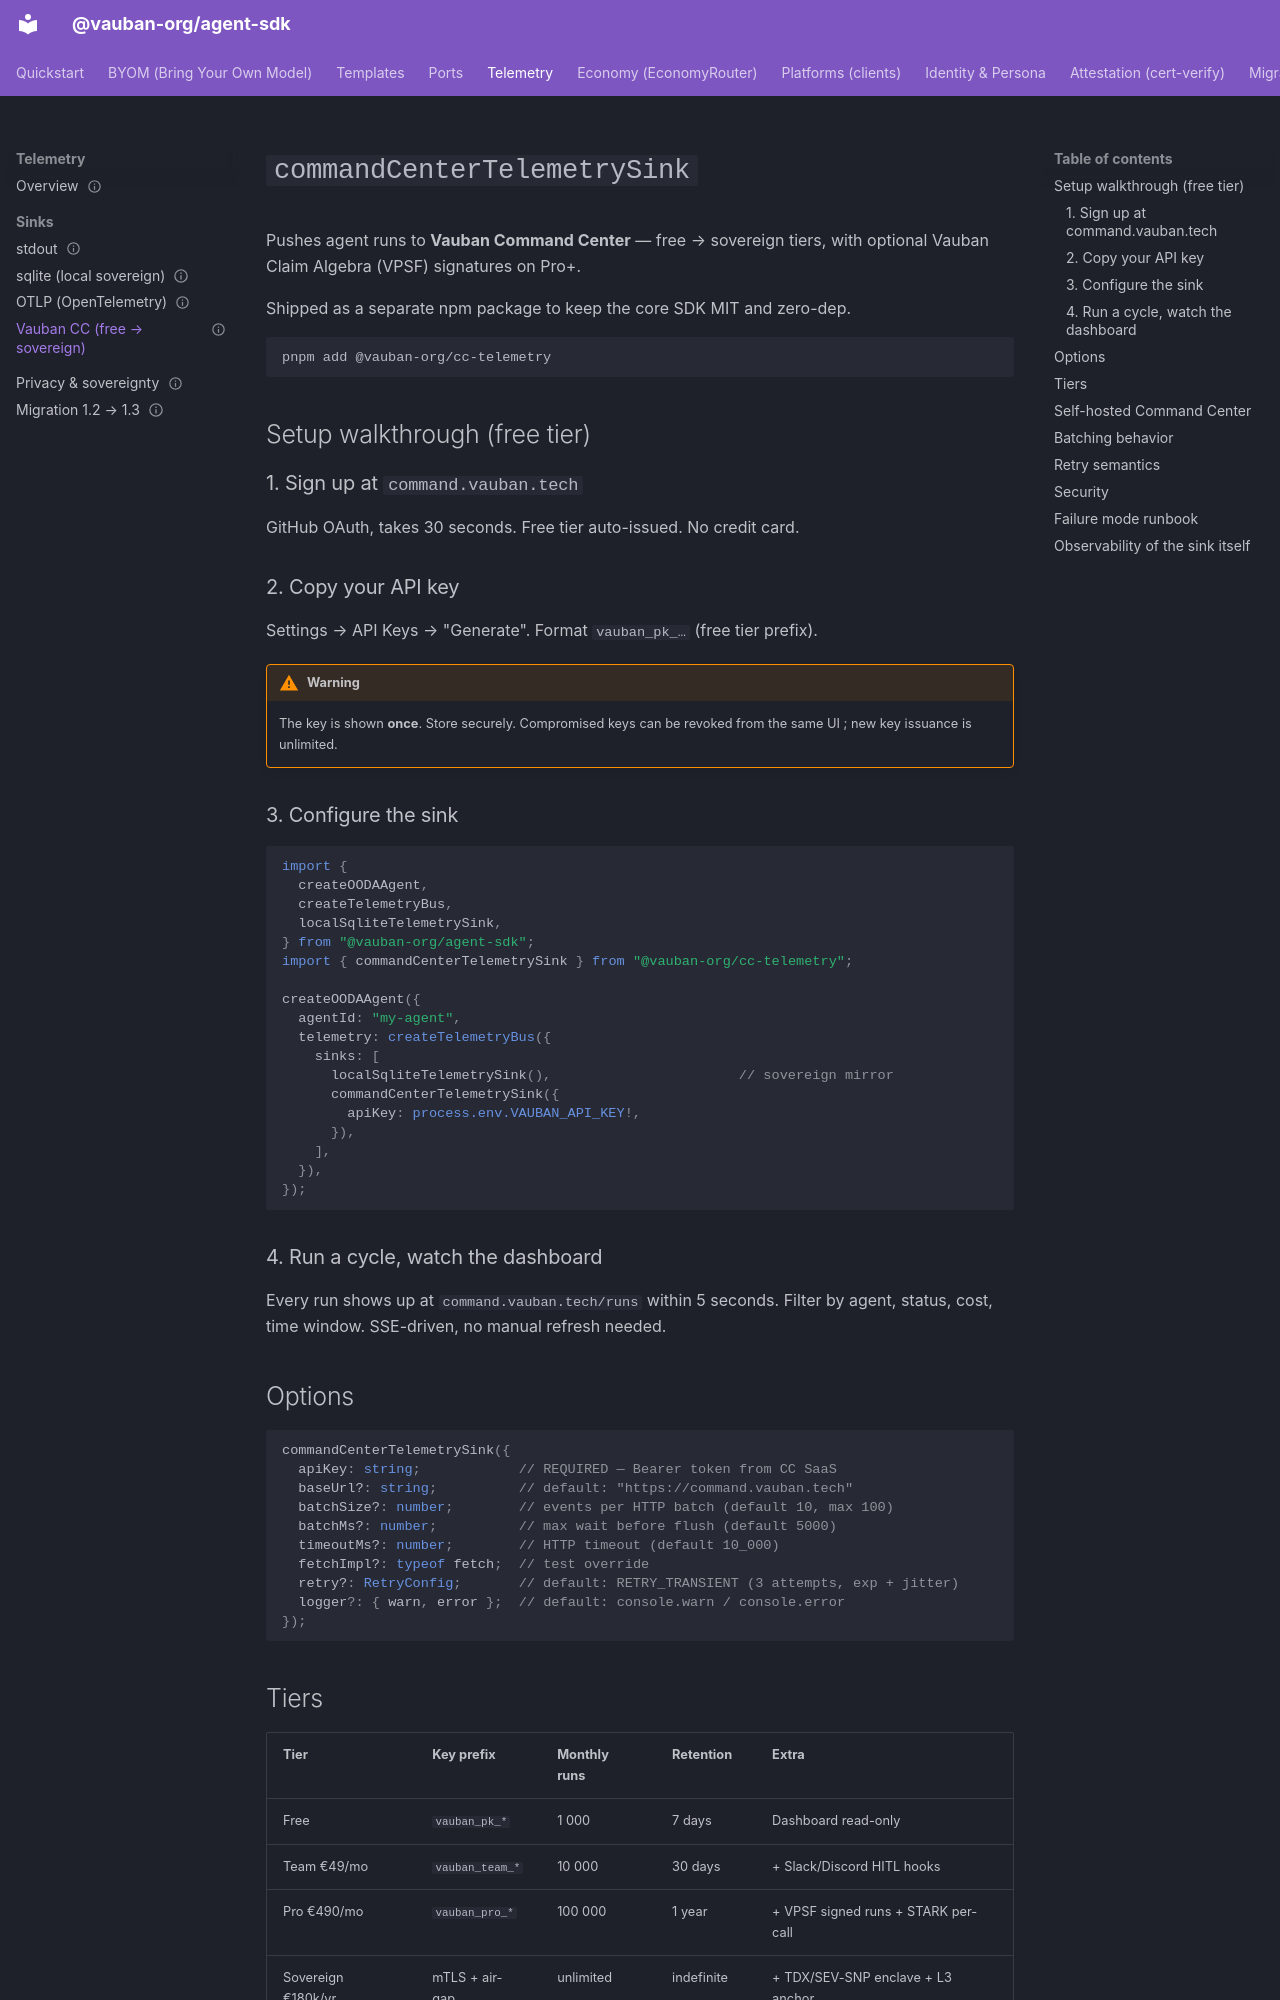

repository: vauban-org/agent-sdk · page: telemetry/sinks/cc/index.html · generator: mkdocs

---
classification: C0
product: command-center
status: active
owner: founder
review_due: 2026-12-12
source_repo: command-center
---
# `commandCenterTelemetrySink`

Pushes agent runs to **Vauban Command Center** — free → sovereign tiers,
with optional Vauban Claim Algebra (VPSF) signatures on Pro+.

Shipped as a separate npm package to keep the core SDK MIT and zero-dep.

```bash
pnpm add @vauban-org/cc-telemetry
```

## Setup walkthrough (free tier)

### 1. Sign up at `command.vauban.tech`

GitHub OAuth, takes 30 seconds. Free tier auto-issued. No credit card.

### 2. Copy your API key

Settings → API Keys → "Generate". Format `vauban_pk_…` (free tier prefix).

!!! warning
    The key is shown **once**. Store securely. Compromised keys can be
    revoked from the same UI ; new key issuance is unlimited.

### 3. Configure the sink

```ts
import {
  createOODAAgent,
  createTelemetryBus,
  localSqliteTelemetrySink,
} from "@vauban-org/agent-sdk";
import { commandCenterTelemetrySink } from "@vauban-org/cc-telemetry";

createOODAAgent({
  agentId: "my-agent",
  telemetry: createTelemetryBus({
    sinks: [
      localSqliteTelemetrySink(),                       // sovereign mirror
      commandCenterTelemetrySink({
        apiKey: process.env.VAUBAN_API_KEY!,
      }),
    ],
  }),
});
```

### 4. Run a cycle, watch the dashboard

Every run shows up at `command.vauban.tech/runs` within 5 seconds. Filter
by agent, status, cost, time window. SSE-driven, no manual refresh needed.

## Options

```ts
commandCenterTelemetrySink({
  apiKey: string;            // REQUIRED — Bearer token from CC SaaS
  baseUrl?: string;          // default: "https://command.vauban.tech"
  batchSize?: number;        // events per HTTP batch (default 10, max 100)
  batchMs?: number;          // max wait before flush (default 5000)
  timeoutMs?: number;        // HTTP timeout (default 10_000)
  fetchImpl?: typeof fetch;  // test override
  retry?: RetryConfig;       // default: RETRY_TRANSIENT (3 attempts, exp + jitter)
  logger?: { warn, error };  // default: console.warn / console.error
});
```
